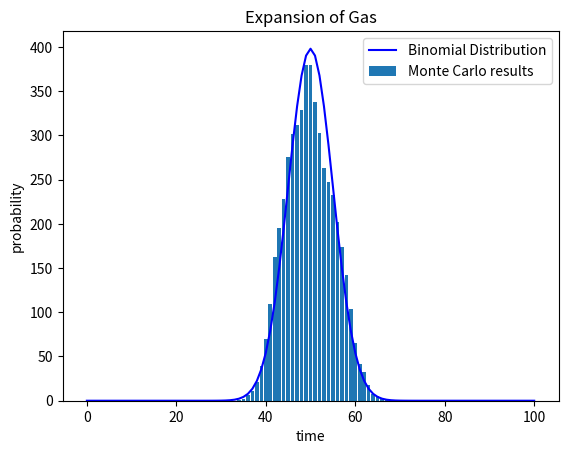

Reproduce this figure in Python.
from math import sqrt, exp, factorial
from random import random
import matplotlib.pyplot as plt
import math

n = 100 #total number of molecules
nLeft = int(n/2) #number of molecules that are on the left side of the box
time = 0
tList = []
nLeftList = []
hist = []
probabilities = []

def getProbability(nn, nnLeft):
	return (1/(2**nn))*(factorial(nn)/(factorial(nnLeft)*factorial(nn-nnLeft)))

for i in range(n+1):
	hist.append(0)

while time < 5000:
	randMolecule = random()*n # choose molecules
	
	#move molecule to other side of box
	if randMolecule < nLeft:
		nLeft -= 1
	else:
		nLeft += 1
		
	hist[nLeft] += 1
		
	tList.append(time)
	nLeftList.append(nLeft)
	#probabilities.append(getProbability()*time)
	time += 1

	
#plt.plot(tList, nLeftList, marker="X", markersize=2, color="blue")
#plt.ylim(0,n)
#plt.grid()
#plt.title("Expansion of Gas")
#plt.xlabel("Time")
#plt.ylabel("Remaining molecules on left")

for i in range(n+1):
	probabilities.append(getProbability(n, i)*time)

plt.plot(range(n+1), probabilities, color="blue", label = "Binomial Distribution")
plt.title("Expansion of Gas")
plt.xlabel("time")
plt.ylabel("probability")

#probability = (1/(2**n))*(factorial(n)/(factorial(nLeft)*factorial(n-nLeft)))

plt.bar(range(n+1), hist, label = "Monte Carlo results")

#plt.title("Expansion of Gas")
#plt.xlabel("nLeft")
#plt.ylabel("nleft occurances")

plt.legend()
plt.show()
